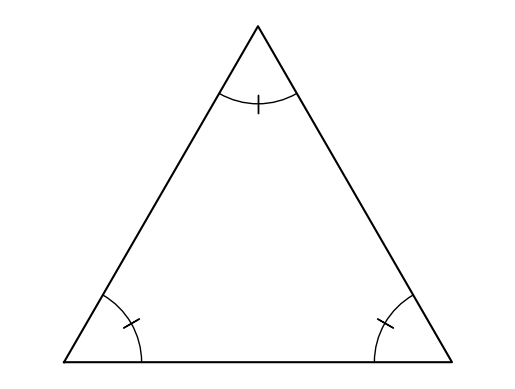

Here is the Python script that generated this plot:
#T# the following code shows how to draw an equiangular triangle

#T# to draw an equiangular triangle, the pyplot module of the matplotlib package is used
import matplotlib.pyplot as plt

#T# the patches module of the matplotlib package is used to draw arcs
import matplotlib.patches as mpatches

#T# to transform the markers of a plot, import the MarkerStyle constructor
from matplotlib.markers import MarkerStyle

#T# import the math module to calculate arctangents
import math

#T# create the figure and axes
fig1, ax1 = plt.subplots(1, 1)

#T# set the aspect of the axes
ax1.set_aspect('equal', adjustable = 'datalim')

#T# hide the spines and the axes ticks
for it1 in ['top', 'bottom', 'left', 'right']:
    ax1.spines[it1].set_visible(False)
ax1.xaxis.set_visible(False)
ax1.yaxis.set_visible(False)

#T# create the endpoints of the segments that form the equiangular triangle
p0 = (0, 0)
p1 = (1, 0)
p2 = (.5, math.sqrt(3)/2)

#T# create the coordinates of these points
list1 = [p0[0], p1[0], p2[0], p0[0]] #| x coordinates
list2 = [p0[1], p1[1], p2[1], p0[1]] #| y coordinates

#T# calculate the angles from the segments
a1_0 = math.degrees(math.atan2(p1[1] - p0[1], p1[0] - p0[0]))
a0_1 = a1_0 + 180
a2_0 = math.degrees(math.atan2(p2[1] - p0[1], p2[0] - p0[0]))
a0_2 = a2_0 + 180
a2_1 = math.degrees(math.atan2(p2[1] - p1[1], p2[0] - p1[0]))
a1_2 = a2_1 + 180

#T# create the diameter of the angle arcs, and auxiliary points for the angle markers
l1 = .4 #| diameter of the angle arcs
p0_marker = (p0[0] + l1/2*math.cos(math.pi/6), p0[1] + l1/2*math.sin(math.pi/6))
p1_marker = (p1[0] - l1/2*math.cos(math.pi/6), p1[1] + l1/2*math.sin(math.pi/6))
p2_marker = (p2[0], p2[1] - l1/2)

#T# plot the equiangular triangle and the angle marks
plt.plot(list1, list2, 'k')

arc1 = mpatches.Arc(p0, l1, l1, theta1 = a1_0, theta2 = a2_0)
arc2 = mpatches.Arc(p1, l1, l1, theta1 = a2_1, theta2 = a0_1)
arc3 = mpatches.Arc(p2, l1, l1, theta1 = a0_2, theta2 = a1_2)
ax1.add_patch(arc1)
ax1.add_patch(arc2)
ax1.add_patch(arc3)

#T# set the math text font to the Latex default, Computer Modern
import matplotlib
matplotlib.rcParams['mathtext.fontset'] = 'cm'

#T# create the markers
marker1 = MarkerStyle(r'$|$')
marker2 = MarkerStyle(r'$|$')
marker3 = MarkerStyle(r'$|$')

#T# transform the markers to make them the correct shape and size
marker1._transform.scale(1, 2.2)
marker1._transform.rotate_deg((a1_0 + a2_0)/2 + 90)
marker2._transform.scale(1, 2.2)
marker2._transform.rotate_deg((a0_1 + a2_1)/2 + 90)
marker3._transform.scale(1, 2.2)
marker3._transform.rotate_deg((a1_2 + a0_2)/2 + 90)

#T# plot the markers
plt.plot(p0_marker[0], p0_marker[1], 'k', marker = marker1)
plt.plot(p1_marker[0], p1_marker[1], 'k', marker = marker2)
plt.plot(p2_marker[0], p2_marker[1], 'k', marker = marker3)

#T# show the results
plt.show()